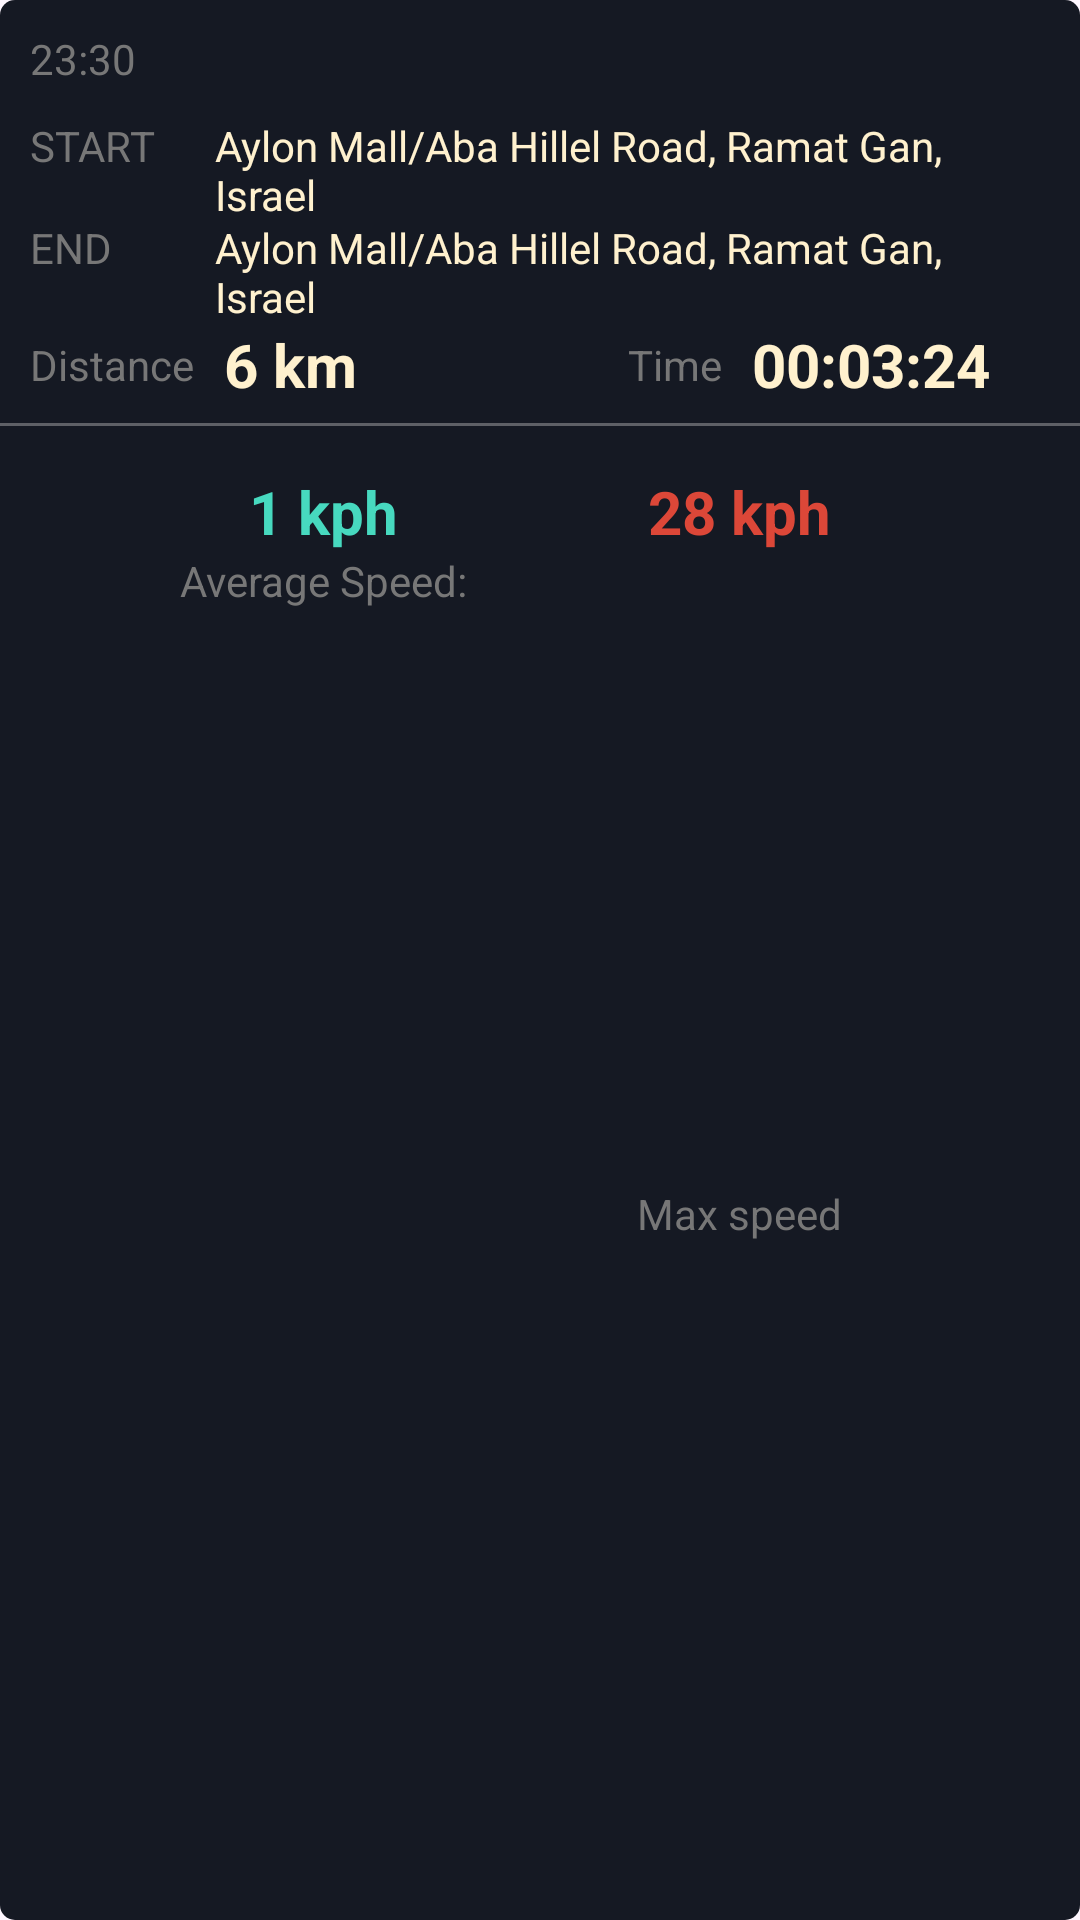

Reconstruct the res/layout file that produces this screen, plus the resources it refers to.
<!-- AndroidManifest.xml: application theme Theme.CarApp -->
<!-- res/layout/report_detail_item.xml -->
<?xml version="1.0" encoding="utf-8"?>
<androidx.constraintlayout.widget.ConstraintLayout xmlns:android="http://schemas.android.com/apk/res/android"
    android:layout_width="match_parent"
    android:layout_height="wrap_content"
    android:layout_marginStart="10dp"
    android:layout_marginEnd="10dp"
    android:layout_marginTop="10dp"
    android:background="@drawable/report_back"
    xmlns:app="http://schemas.android.com/apk/res-auto">

    <TextView
        android:id="@+id/tv_time"
        android:layout_width="wrap_content"
        android:layout_height="wrap_content"
        android:layout_marginStart="10dp"
        android:layout_marginTop="10dp"
        android:text="@string/_23_30"
        android:textColor="@color/text_grey"
        android:textSize="14sp"
        app:layout_constraintStart_toStartOf="parent"
        app:layout_constraintTop_toTopOf="parent" />

    <TextView
        android:id="@+id/tv_start"
        android:layout_width="wrap_content"
        android:layout_height="wrap_content"
        android:layout_marginStart="10dp"
        android:layout_marginTop="10dp"
        android:text="@string/start"
        android:textColor="@color/text_grey"
        android:textSize="14sp"
        app:layout_constraintStart_toStartOf="parent"
        app:layout_constraintTop_toBottomOf="@+id/tv_time"/>

    <TextView
        android:id="@+id/tv_start_detail"
        android:layout_width="0dp"
        android:layout_height="wrap_content"
        android:layout_marginStart="20dp"
        android:layout_marginEnd="10dp"
        android:layout_marginTop="10dp"
        android:text="@string/aylon_mall_aba_hillel_road_ramat_gan_israel"
        android:textColor="@color/text_yellow"
        android:textSize="14sp"
        app:layout_constraintStart_toEndOf="@id/tv_start"
        app:layout_constraintTop_toBottomOf="@+id/tv_time"
        app:layout_constraintEnd_toEndOf="parent"/>

    <TextView
        android:id="@+id/tv_end"
        android:layout_width="wrap_content"
        android:layout_height="wrap_content"
        android:layout_marginStart="10dp"
        android:layout_marginTop="15dp"
        android:text="@string/end"
        android:textColor="@color/text_grey"
        android:textSize="14sp"
        app:layout_constraintStart_toStartOf="parent"
        app:layout_constraintTop_toBottomOf="@+id/tv_start"/>

    <TextView
        android:id="@+id/tv_end_detail"
        android:layout_width="0dp"
        android:layout_height="wrap_content"
        android:layout_marginStart="20dp"
        android:layout_marginEnd="10dp"
        android:layout_marginTop="15dp"
        android:text="@string/aylon_mall_aba_hillel_road_ramat_gan_israel"
        android:textColor="@color/text_yellow"
        android:textSize="14sp"
        app:layout_constraintStart_toEndOf="@id/tv_start"
        app:layout_constraintTop_toBottomOf="@+id/tv_start"
        app:layout_constraintEnd_toEndOf="parent"/>

    <TextView
        android:id="@+id/tv_distance"
        android:layout_width="wrap_content"
        android:layout_height="wrap_content"
        android:layout_marginStart="10dp"
        android:layout_marginTop="20dp"
        android:text="@string/distance"
        android:textColor="@color/text_grey"
        android:textSize="14sp"
        app:layout_constraintStart_toStartOf="parent"
        app:layout_constraintTop_toBottomOf="@+id/tv_end"/>

    <TextView
        android:id="@+id/tv_kilo_meter"
        android:layout_width="wrap_content"
        android:layout_height="wrap_content"
        android:layout_marginEnd="10dp"
        android:layout_marginStart="10dp"
        android:text="@string/_6_km"
        android:textColor="@color/text_yellow"
        android:textSize="20sp"
        android:textStyle="bold"
        app:layout_constraintTop_toTopOf="@id/tv_distance"
        app:layout_constraintBottom_toBottomOf="@+id/tv_distance"
        app:layout_constraintStart_toEndOf="@id/tv_distance"/>

    <TextView
        android:id="@+id/tv_time_text"
        android:layout_width="wrap_content"
        android:layout_height="wrap_content"
        android:layout_marginStart="10dp"
        android:layout_marginEnd="10dp"
        android:layout_marginTop="20dp"
        android:text="@string/time"
        android:textColor="@color/text_grey"
        android:textSize="14sp"
        app:layout_constraintEnd_toStartOf="@id/tv_time_count"
        app:layout_constraintTop_toBottomOf="@id/tv_end"/>

    <TextView
        android:id="@+id/tv_time_count"
        android:layout_width="wrap_content"
        android:layout_height="wrap_content"
        android:layout_marginEnd="30dp"
        android:text="@string/_00_03_24"
        android:textColor="@color/text_yellow"
        android:textSize="20sp"
        android:textStyle="bold"
        app:layout_constraintTop_toTopOf="@id/tv_time_text"
        app:layout_constraintBottom_toBottomOf="@+id/tv_time_text"
        app:layout_constraintEnd_toEndOf="parent"/>

    <View
        android:id="@+id/view_one"
        android:layout_width="match_parent"
        android:layout_height="1dp"
        android:layout_marginTop="10dp"
        android:background="@color/grey_divider"
        app:layout_constraintTop_toBottomOf="@id/tv_distance"
        app:layout_constraintStart_toStartOf="parent"
        app:layout_constraintEnd_toEndOf="parent"/>

    <TextView
        android:id="@+id/tv_kilo_meter_per"
        android:layout_width="wrap_content"
        android:layout_height="wrap_content"
        android:layout_marginTop="15dp"
        android:text="@string/_1_kph"
        android:textColor="@color/text_blue"
        android:textSize="20sp"
        android:textStyle="bold"
        app:layout_constraintTop_toBottomOf="@id/view_one"
       app:layout_constraintStart_toStartOf="parent"
        app:layout_constraintEnd_toStartOf="@id/tv_max"/>

    <TextView
        android:id="@+id/tv_average"
        android:layout_width="wrap_content"
        android:layout_height="wrap_content"
        android:text="@string/average_speed"
        android:textColor="@color/text_grey"
        android:textSize="14sp"
       app:layout_constraintTop_toBottomOf="@+id/tv_kilo_meter_per"
        app:layout_constraintStart_toStartOf="@id/tv_kilo_meter_per"
        app:layout_constraintEnd_toEndOf="@+id/tv_kilo_meter_per"/>

    <TextView
        android:id="@+id/tv_max"
        android:layout_width="wrap_content"
        android:layout_height="wrap_content"
        android:layout_marginTop="15dp"
        android:text="@string/_28_kph"
        android:textColor="@color/text_red"
        android:textSize="20sp"
        android:textStyle="bold"
        app:layout_constraintTop_toBottomOf="@id/view_one"
        app:layout_constraintEnd_toEndOf="parent"
        app:layout_constraintStart_toEndOf="@id/tv_kilo_meter_per"/>

    <TextView
        android:id="@+id/tv_max_speed"
        android:layout_width="wrap_content"
        android:layout_height="wrap_content"
        android:layout_marginBottom="15dp"
        android:text="@string/max_speed"
        android:textColor="@color/text_grey"
        android:textSize="14sp"
        app:layout_constraintTop_toBottomOf="@+id/tv_max"
        app:layout_constraintStart_toStartOf="@id/tv_max"
        app:layout_constraintEnd_toEndOf="@+id/tv_max"
        app:layout_constraintBottom_toBottomOf="parent"/>

</androidx.constraintlayout.widget.ConstraintLayout>
<!-- resources referenced by this layout -->
<resources>
  <color name="grey_divider">#5e6066</color>
  <color name="text_blue">#47d9bf</color>
  <color name="text_grey">#777777</color>
  <color name="text_red">#dc4738</color>
  <color name="text_yellow">#fff1ce</color>
  <!-- drawable report_back (drawable) -->
  <?xml version="1.0" encoding="utf-8"?>
  <shape xmlns:android="http://schemas.android.com/apk/res/android"
      android:shape="rectangle">
      <corners android:radius="5dp"/>
      <solid android:color="@color/bg_dark_grey" />
  
  </shape>
  <string name="_00_03_24">00:03:24</string>
  <string name="_1_kph">1 kph</string>
  <string name="_23_30">23:30</string>
  <string name="_28_kph">28 kph</string>
  <string name="_6_km">6 km</string>
  <string name="average_speed">Average Speed:</string>
  <string name="aylon_mall_aba_hillel_road_ramat_gan_israel">Aylon Mall/Aba Hillel Road, Ramat Gan, Israel</string>
  <string name="distance">Distance</string>
  <string name="end">END</string>
  <string name="max_speed">Max speed</string>
  <string name="start">START</string>
  <string name="time">Time</string>
  <style name="Theme.CarApp" parent="Base.Theme.CarApp" />
  <color name="bg_dark_grey">#151923</color>
  <style name="Base.Theme.CarApp" parent="Theme.Material3.DayNight.NoActionBar">
          
          
          <item name="colorPrimaryVariant">@color/black</item>
          <item name="colorOnPrimary">@color/lay_back_color</item>
  
          
          <item name="colorSecondary">@color/view_back_color</item>
          <item name="colorSecondaryVariant">@color/stroke_color</item>
          <item name="colorOnSecondary">@color/black</item>
          
          <item name="android:statusBarColor">?attr/colorPrimaryVariant</item>
      </style>
  <color name="black">#FF000000</color>
  <color name="lay_back_color">#151924</color>
  <color name="view_back_color">#5C6069</color>
  <color name="stroke_color">#434955</color>
</resources>
